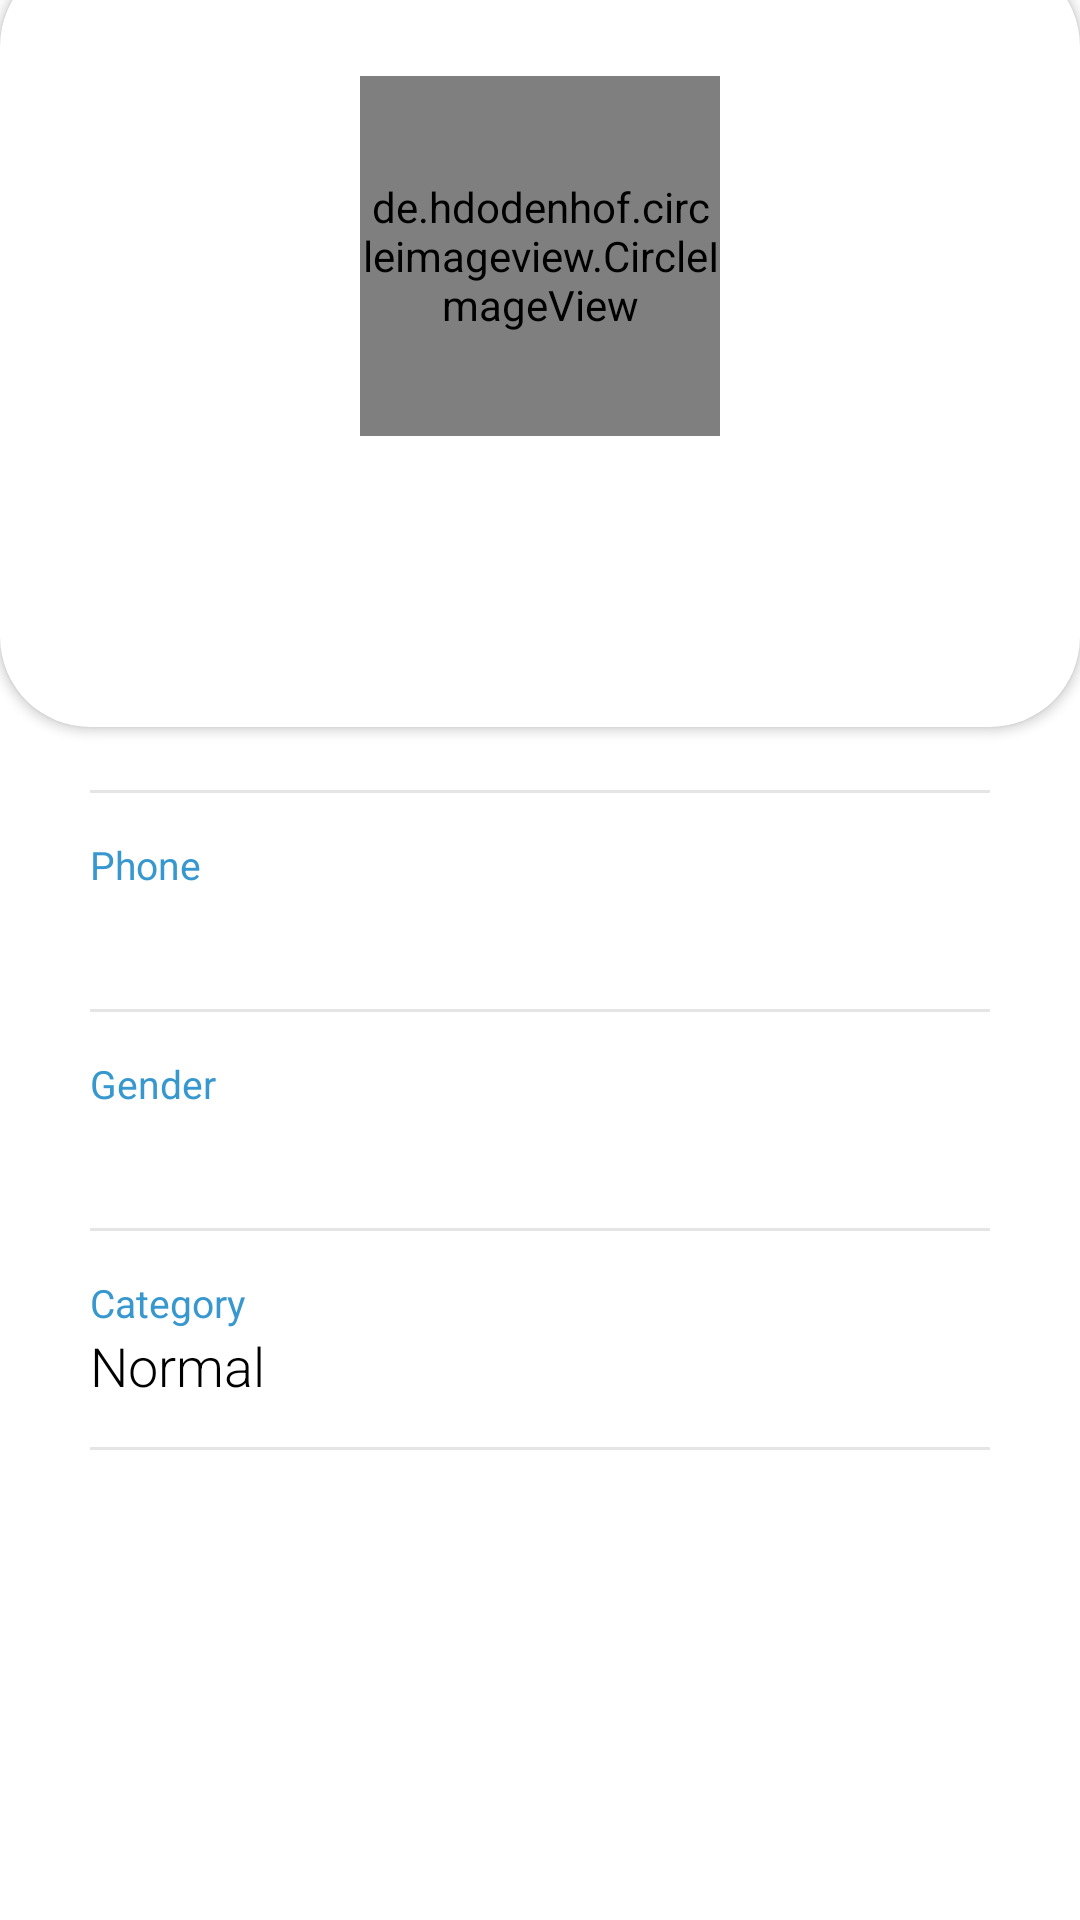

Produce the Android XML layout that renders to this screen, including the resource entries it uses.
<!-- AndroidManifest.xml: application theme Theme.CovidTracking -->
<!-- res/layout/activity_profile.xml -->
<?xml version="1.0" encoding="utf-8"?>

<layout>


<RelativeLayout
    xmlns:android="http://schemas.android.com/apk/res/android"
    xmlns:app="http://schemas.android.com/apk/res-auto"
    xmlns:tools="http://schemas.android.com/tools"
    android:layout_width="match_parent"
    android:layout_height="match_parent"
    tools:context=".activity.ProfileActivity">

    <androidx.cardview.widget.CardView
        android:layout_width="match_parent"
        android:layout_height="wrap_content"
        android:layout_marginTop="-15dp"
        android:elevation="10dp"
        app:cardCornerRadius="30dp">

        <RelativeLayout
            android:id="@+id/rellay1"
            android:layout_width="match_parent"
            android:layout_height="wrap_content"
            android:background="@drawable/grad"
            android:paddingBottom="20dp">

            <RelativeLayout
                android:id="@+id/imgUser"
                android:layout_width="wrap_content"
                android:layout_height="wrap_content"
                android:layout_centerHorizontal="true"
                android:layout_marginTop="25dp">

                <de.hdodenhof.circleimageview.CircleImageView xmlns:app="http://schemas.android.com/apk/res-auto"
                    android:id="@+id/profile_image"
                    android:layout_width="120dp"
                    android:layout_height="120dp"
                    android:layout_marginTop="15dp"
                    android:src="@drawable/profile"
                    app:civ_border_color="#FF000000"
                    app:civ_border_width="2dp" />

            </RelativeLayout>

            <TextView
                android:id="@+id/tv_name"
                android:layout_width="wrap_content"
                android:layout_height="wrap_content"
                android:layout_below="@+id/imgUser"
                android:layout_centerHorizontal="true"
                android:layout_marginTop="15sp"
                android:fontFamily="sans-serif-light"
                android:text="Md. Monjourur"
                android:textColor="@color/white"
                android:textSize="32sp" />


            <TextView
                android:id="@+id/tv_address"
                android:layout_width="wrap_content"
                android:layout_height="wrap_content"
                android:layout_below="@+id/tv_name"
                android:layout_centerHorizontal="true"
                android:fontFamily="sans-serif"
                android:text=""
                android:textAllCaps="false"
                android:textColor="@color/address"
                android:textSize="14sp" />


        </RelativeLayout>
    </androidx.cardview.widget.CardView>


    <RelativeLayout
        android:layout_width="match_parent"
        android:layout_height="match_parent"
        android:layout_marginTop="50dp">

        <LinearLayout
            android:layout_width="match_parent"
            android:layout_height="wrap_content"
            android:layout_centerInParent="true"
            android:layout_marginLeft="30dp"
            android:layout_marginTop="20dp"
            android:layout_marginRight="30dp"
            android:orientation="vertical">

            <LinearLayout
                android:layout_width="match_parent"
                android:layout_height="wrap_content"
                android:orientation="vertical">

                <TextView
                    android:layout_width="wrap_content"
                    android:layout_height="wrap_content"
                    android:text="Email"
                    android:textColor="@color/headings"
                    android:textSize="13sp" />

                <TextView
                    android:id="@+id/tv_email"
                    android:layout_width="wrap_content"
                    android:layout_height="wrap_content"
                    android:fontFamily="sans-serif-light"
                    android:text=""
                    android:textColor="#000000"
                    android:textSize="18sp" />

                <View
                    android:layout_width="match_parent"
                    android:layout_height="1dp"
                    android:layout_marginTop="15dp"
                    android:background="@color/grey" />

            </LinearLayout>

            <LinearLayout
                android:layout_width="match_parent"
                android:layout_height="wrap_content"
                android:layout_marginTop="15dp"
                android:orientation="vertical">

                <TextView
                    android:layout_width="wrap_content"
                    android:layout_height="wrap_content"
                    android:text="Phone"
                    android:textColor="@color/headings"
                    android:textSize="13sp" />

                <TextView
                    android:id="@+id/tv_phone_number"
                    android:layout_width="wrap_content"
                    android:layout_height="wrap_content"
                    android:fontFamily="sans-serif-light"
                    android:text=""
                    android:textColor="#000000"
                    android:textSize="18sp" />

                <View
                    android:layout_width="match_parent"
                    android:layout_height="1dp"
                    android:layout_marginTop="15dp"
                    android:background="@color/grey" />

            </LinearLayout>

            <LinearLayout
                android:layout_width="match_parent"
                android:layout_height="wrap_content"
                android:layout_marginTop="15dp"
                android:orientation="vertical">

                <TextView
                    android:layout_width="wrap_content"
                    android:layout_height="wrap_content"
                    android:text="Gender"
                    android:textColor="@color/headings"
                    android:textSize="13sp" />

                <TextView
                    android:id="@+id/tv_gender"
                    android:layout_width="wrap_content"
                    android:layout_height="wrap_content"
                    android:fontFamily="sans-serif-light"
                    android:text=""
                    android:textColor="#000000"
                    android:textSize="18sp" />

                <View
                    android:layout_width="match_parent"
                    android:layout_height="1dp"
                    android:layout_marginTop="15dp"
                    android:background="@color/grey" />

            </LinearLayout>

            <LinearLayout
                android:layout_width="match_parent"
                android:layout_height="wrap_content"
                android:layout_marginTop="15dp"
                android:orientation="vertical">

                <TextView
                    android:layout_width="wrap_content"
                    android:layout_height="wrap_content"
                    android:text="Category"
                    android:textColor="@color/headings"
                    android:textSize="13sp" />

                <TextView
                    android:id="@+id/tv_patient"
                    android:layout_width="wrap_content"
                    android:layout_height="wrap_content"
                    android:fontFamily="sans-serif-light"
                    android:text="Normal"
                    android:textColor="#000000"
                    android:textSize="18sp" />

                <View
                    android:layout_width="match_parent"
                    android:layout_height="1dp"
                    android:layout_marginTop="15dp"
                    android:background="@color/grey" />

            </LinearLayout>


        </LinearLayout>

    </RelativeLayout>

</RelativeLayout>

</layout>
<!-- resources referenced by this layout -->
<resources>
  <color name="address">#2F7092</color>
  <color name="grey">#E5E5E5</color>
  <color name="headings">#3797CF</color>
  <color name="white">#FFFFFFFF</color>
  <style name="Theme.CovidTracking" parent="Theme.MaterialComponents.DayNight.NoActionBar">
          
          <item name="colorPrimary">@color/purple_500</item>
          <item name="colorPrimaryVariant">@color/purple_700</item>
          <item name="colorOnPrimary">@color/white</item>
          
          <item name="colorSecondary">@color/teal_200</item>
          <item name="colorSecondaryVariant">@color/teal_700</item>
          <item name="colorOnSecondary">@color/black</item>
          
          <item name="android:statusBarColor" tools:targetApi="l">?attr/colorPrimaryVariant</item>
          
      </style>
  <color name="purple_500">#FF6200EE</color>
  <color name="purple_700">#FF3700B3</color>
  <color name="teal_200">#FF03DAC5</color>
  <color name="teal_700">#FF018786</color>
  <color name="black">#FF000000</color>
</resources>
